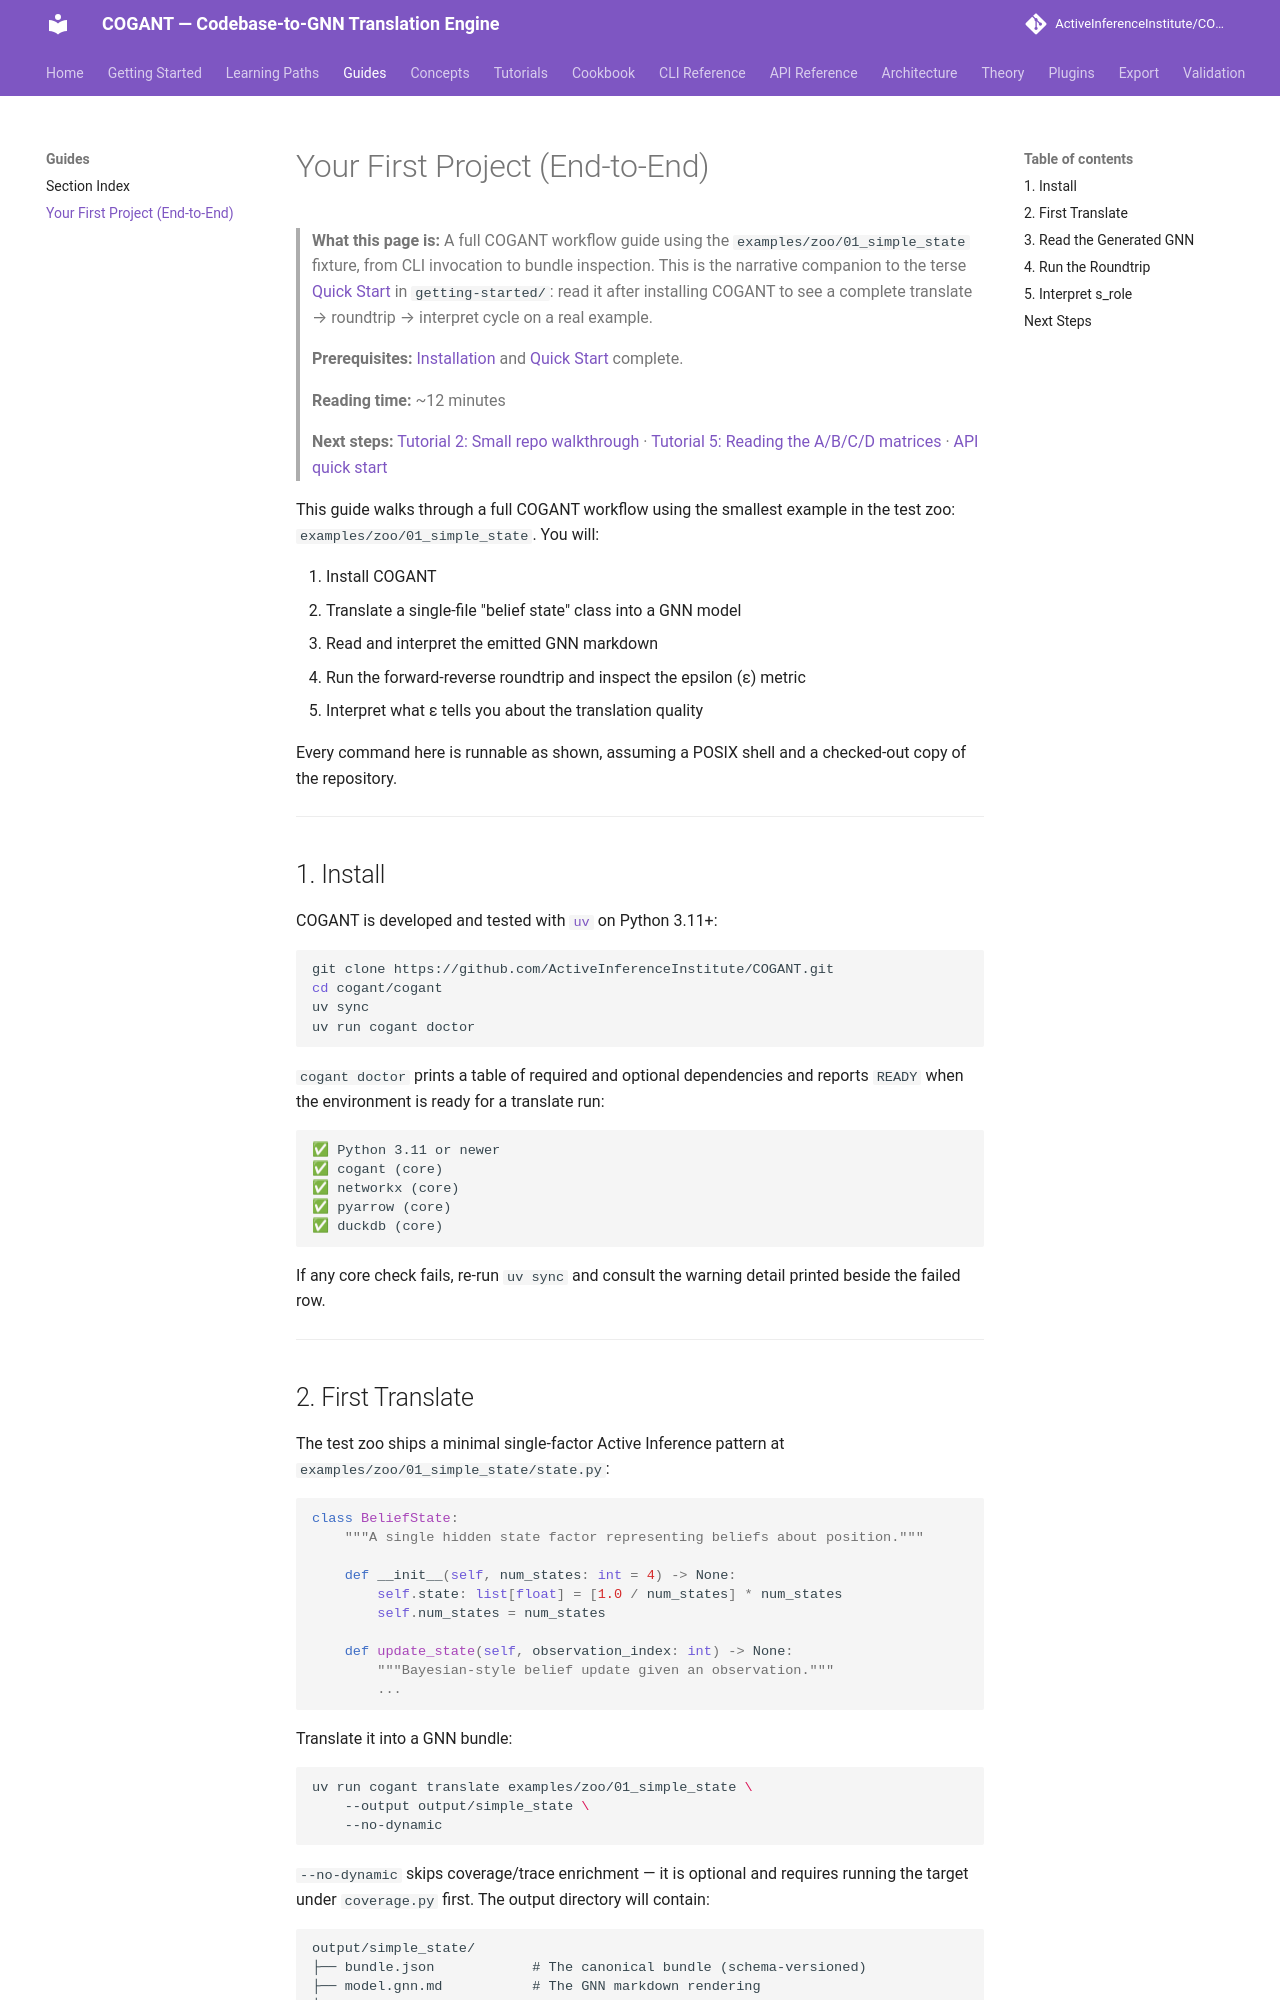

repository: ActiveInferenceInstitute/COGANT · page: guides/first_project/index.html · generator: mkdocs

# Your First Project (End-to-End)

> **What this page is:** A full COGANT workflow guide using the `examples/zoo/01_simple_state` fixture, from CLI invocation to bundle inspection. This is the narrative companion to the terse [Quick Start](../getting-started/quickstart.md) in `getting-started/`: read it after installing COGANT to see a complete translate → roundtrip → interpret cycle on a real example.
>
> **Prerequisites:** [Installation](../getting-started/installation.md) and [Quick Start](../getting-started/quickstart.md) complete.
>
> **Reading time:** ~12 minutes
>
> **Next steps:** [Tutorial 2: Small repo walkthrough](../tutorials/02_small_repo_walkthrough.md) · [Tutorial 5: Reading the A/B/C/D matrices](../tutorials/05_gnn_interpretation.md) · [API quick start](../api/quick_start.md)

This guide walks through a full COGANT workflow using the smallest
example in the test zoo: `examples/zoo/01_simple_state`. You will:

1. Install COGANT
2. Translate a single-file "belief state" class into a GNN model
3. Read and interpret the emitted GNN markdown
4. Run the forward-reverse roundtrip and inspect the epsilon (ε) metric
5. Interpret what ε tells you about the translation quality

Every command here is runnable as shown, assuming a POSIX shell and a
checked-out copy of the repository.

---

## 1. Install

COGANT is developed and tested with [`uv`](https://docs.astral.sh/uv/)
on Python 3.11+:

```bash
git clone https://github.com/ActiveInferenceInstitute/COGANT.git
cd cogant/cogant
uv sync
uv run cogant doctor
```

`cogant doctor` prints a table of required and optional dependencies and
reports `READY` when the environment is ready for a translate run:

```text
✅ Python 3.11 or newer
✅ cogant (core)
✅ networkx (core)
✅ pyarrow (core)
✅ duckdb (core)
```

If any core check fails, re-run `uv sync` and consult the warning detail
printed beside the failed row.

---

## 2. First Translate

The test zoo ships a minimal single-factor Active Inference pattern at
`examples/zoo/01_simple_state/state.py`:

```python
class BeliefState:
    """A single hidden state factor representing beliefs about position."""

    def __init__(self, num_states: int = 4) -> None:
        self.state: list[float] = [1.0 / num_states] * num_states
        self.num_states = num_states

    def update_state(self, observation_index: int) -> None:
        """Bayesian-style belief update given an observation."""
        ...
```

Translate it into a GNN bundle:

```bash
uv run cogant translate examples/zoo/01_simple_state \
    --output output/simple_state \
    --no-dynamic
```

`--no-dynamic` skips coverage/trace enrichment — it is optional and
requires running the target under `coverage.py` first. The output
directory will contain:

```text
output/simple_state/
├── bundle.json            # The canonical bundle (schema-versioned)
├── model.gnn.md           # The GNN markdown rendering
├── program_graph.json     # Raw program graph (nodes + edges)
├── mappings.json          # Rule → mapping provenance
├── markov_blanket.json    # Four-role partition
└── reports/
    └── validation.json    # Contract + isomorphism checks
```

---
